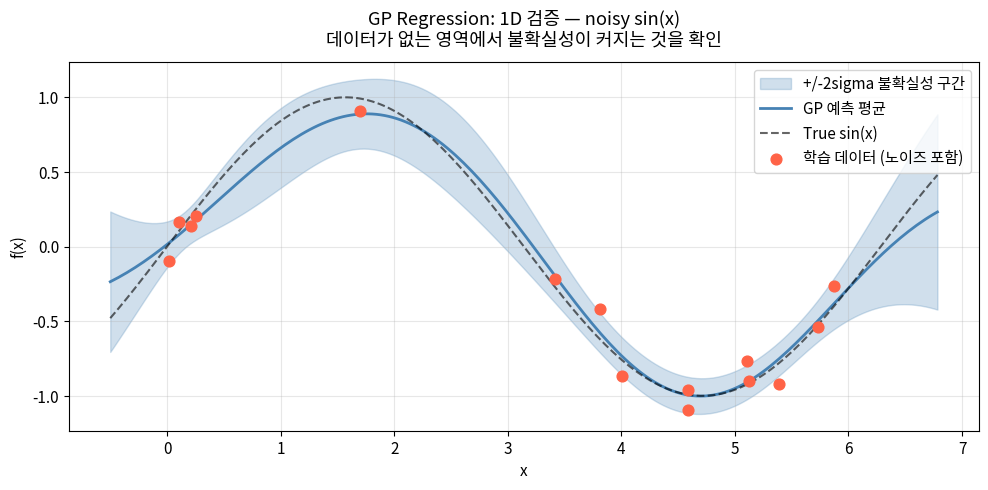
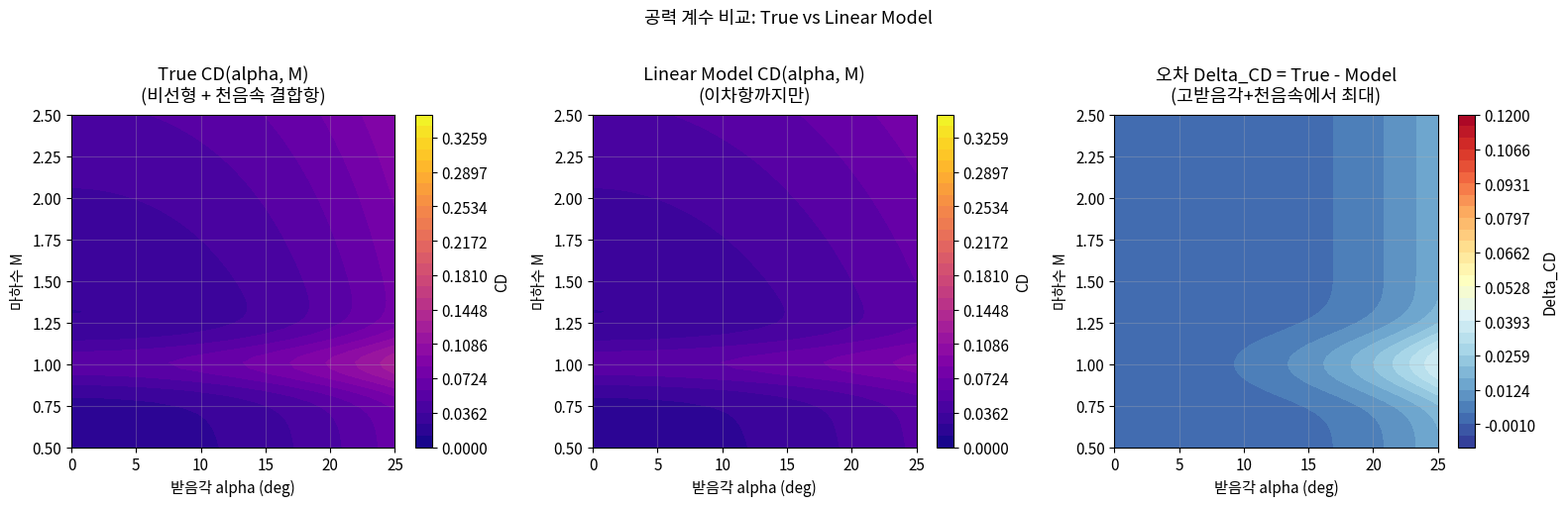
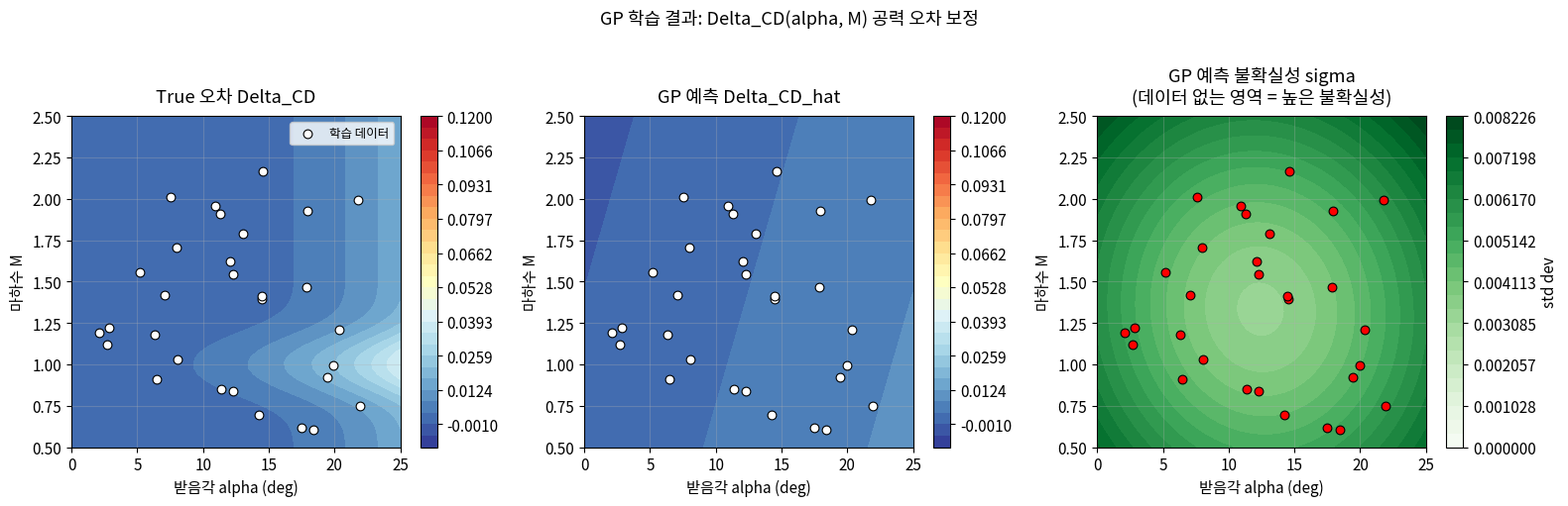
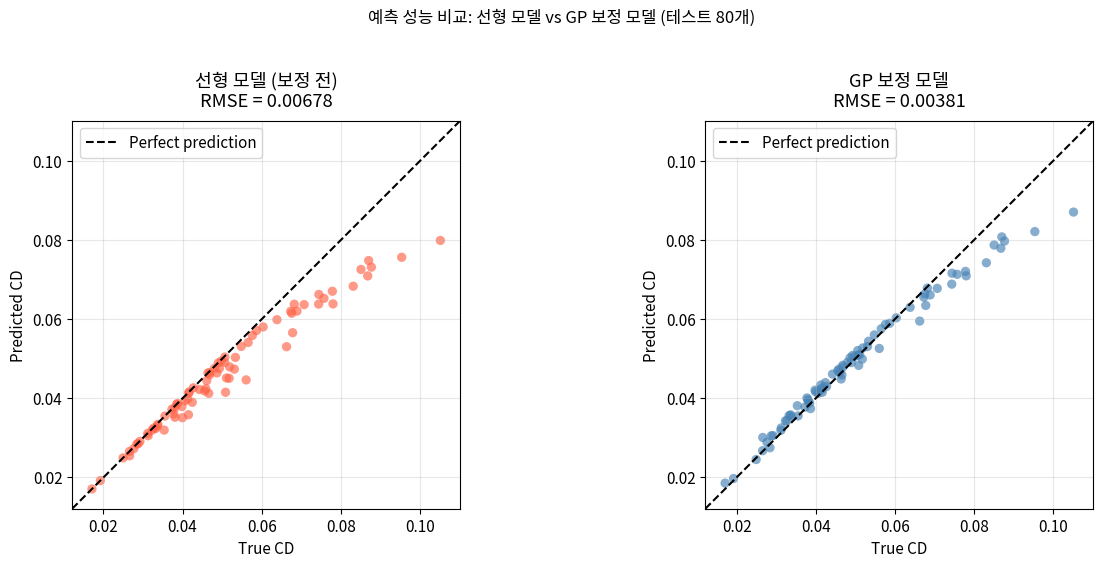
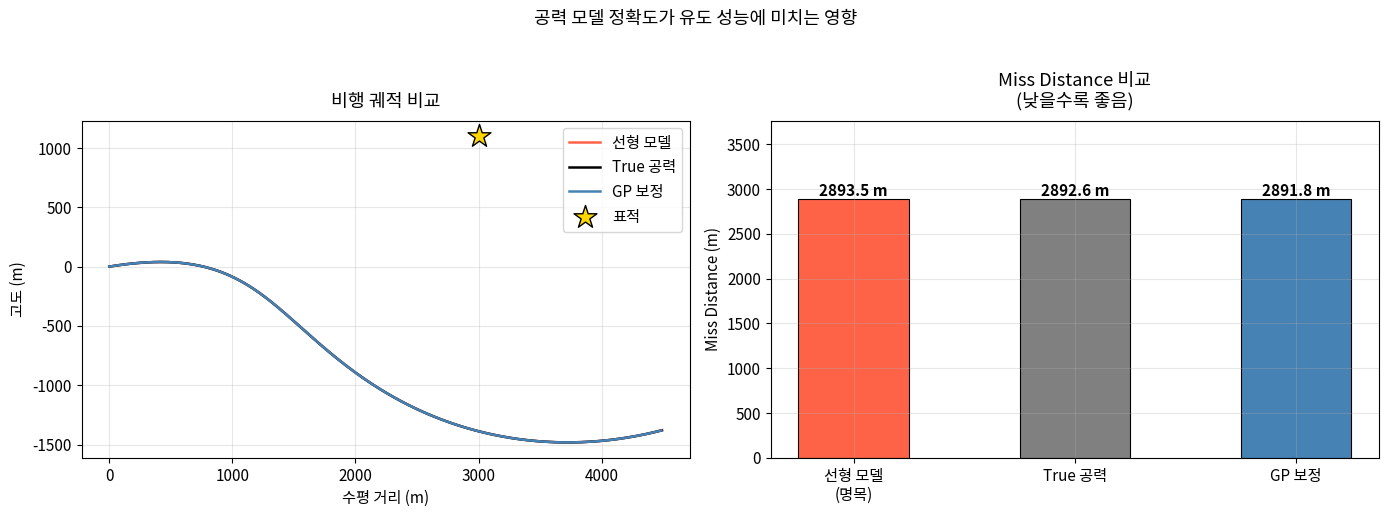

Generate these figures, in order, with matplotlib:
# ============================================================
# GP from scratch — scikit-learn 없이 직접 구현해서 원리 이해
# Implementing GP from scratch using only numpy/scipy
# ============================================================

import numpy as np
import matplotlib.pyplot as plt
from scipy.optimize import minimize

plt.rcParams.update({
    'figure.dpi': 120,
    'font.size': 11,
    'axes.grid': True,
    'grid.alpha': 0.3,
})

# ── Kernel Functions ─────────────────────────────────────────

def rbf_kernel(X1, X2, length_scale=1.0, signal_var=1.0):
    """RBF (Squared Exponential) kernel.
    k(x, x') = sigma_f^2 * exp(-||x-x'||^2 / (2*l^2))
    """
    X1 = np.atleast_2d(X1)
    X2 = np.atleast_2d(X2)
    diff = X1[:, np.newaxis, :] - X2[np.newaxis, :, :]  # (n1, n2, d)
    sq_dist = np.sum(diff**2, axis=-1)                   # (n1, n2)
    return signal_var * np.exp(-0.5 * sq_dist / length_scale**2)


def matern52_kernel(X1, X2, length_scale=1.0, signal_var=1.0):
    """Matern 5/2 kernel — less smooth than RBF, often better for physical systems."""
    X1 = np.atleast_2d(X1)
    X2 = np.atleast_2d(X2)
    diff = X1[:, np.newaxis, :] - X2[np.newaxis, :, :]
    r = np.sqrt(np.sum(diff**2, axis=-1) + 1e-12)
    sqrt5_r_l = np.sqrt(5) * r / length_scale
    return signal_var * (1 + sqrt5_r_l + 5*r**2/(3*length_scale**2)) * np.exp(-sqrt5_r_l)


# ── GP Class ─────────────────────────────────────────────────

class GaussianProcess:
    """Gaussian Process Regressor — numpy only, no scikit-learn."""

    def __init__(self, kernel='rbf', length_scale=1.0, signal_var=1.0, noise_var=1e-3):
        self.kernel_name  = kernel
        self.length_scale = length_scale
        self.signal_var   = signal_var
        self.noise_var    = noise_var
        self.X_train = None
        self.y_train = None
        self.K_inv   = None
        self.alpha   = None

    def _kernel(self, X1, X2):
        if self.kernel_name == 'rbf':
            return rbf_kernel(X1, X2, self.length_scale, self.signal_var)
        elif self.kernel_name == 'matern52':
            return matern52_kernel(X1, X2, self.length_scale, self.signal_var)
        else:
            raise ValueError(f'Unknown kernel: {self.kernel_name}')

    def fit(self, X_train, y_train):
        """Compute and cache (K + sigma_n^2 * I)^{-1} for fast prediction."""
        self.X_train = np.atleast_2d(X_train)
        self.y_train = np.asarray(y_train).ravel()
        n = len(self.y_train)
        K = self._kernel(self.X_train, self.X_train)
        K_noisy = K + self.noise_var * np.eye(n)
        try:
            L = np.linalg.cholesky(K_noisy)
            self.K_inv = np.linalg.solve(L.T, np.linalg.solve(L, np.eye(n)))
        except np.linalg.LinAlgError:
            self.K_inv = np.linalg.inv(K_noisy + 1e-6 * np.eye(n))
        self.alpha = self.K_inv @ self.y_train
        return self

    def predict(self, X_test, return_std=True):
        """GP posterior prediction. Returns: mean, std (if return_std=True)"""
        X_test  = np.atleast_2d(X_test)
        K_star  = self._kernel(X_test, self.X_train)   # (n_test, n_train)
        K_ss    = self._kernel(X_test, X_test)          # (n_test, n_test)
        mu_star = K_star @ self.alpha
        if return_std:
            cov_star = K_ss - K_star @ self.K_inv @ K_star.T
            var_star = np.maximum(np.diag(cov_star), 0.0)
            return mu_star, np.sqrt(var_star)
        return mu_star

    def log_marginal_likelihood(self, params=None):
        """Compute log p(y | X, theta) for hyperparameter optimization."""
        if params is not None:
            self.length_scale = np.exp(params[0])
            self.signal_var   = np.exp(params[1])
            self.noise_var    = np.exp(params[2])
            self.fit(self.X_train, self.y_train)
        n = len(self.y_train)
        K = self._kernel(self.X_train, self.X_train)
        K_noisy = K + self.noise_var * np.eye(n)
        try:
            L = np.linalg.cholesky(K_noisy)
            log_det = 2 * np.sum(np.log(np.diag(L)))
            alpha_v = np.linalg.solve(L.T, np.linalg.solve(L, self.y_train))
        except np.linalg.LinAlgError:
            return -1e10
        return (-0.5 * self.y_train @ alpha_v
                - 0.5 * log_det
                - 0.5 * n * np.log(2 * np.pi))

    def optimize_hyperparams(self, n_restarts=5):
        """Optimize hyperparameters by maximizing log marginal likelihood."""
        best_lml, best_params = -np.inf, None
        rng = np.random.default_rng(42)

        def neg_lml(log_params):
            return -self.log_marginal_likelihood(log_params)

        for _ in range(n_restarts):
            x0 = rng.uniform(low=[-2, -2, -4], high=[2, 2, -1])
            result = minimize(neg_lml, x0, method='L-BFGS-B',
                              bounds=[(-3, 3), (-3, 3), (-8, 0)])
            if result.success and -result.fun > best_lml:
                best_lml   = -result.fun
                best_params = result.x

        if best_params is not None:
            self.length_scale = np.exp(best_params[0])
            self.signal_var   = np.exp(best_params[1])
            self.noise_var    = np.exp(best_params[2])
            self.fit(self.X_train, self.y_train)
            print(f'Optimized: length_scale={self.length_scale:.4f}, '
                  f'signal_var={self.signal_var:.4f}, noise_var={self.noise_var:.6f}')
        return self


# ── 1D 검증 예제: noisy sin(x) 피팅 ─────────────────────────
print('=' * 55)
print('1D 검증: noisy sin(x) 피팅')
print('GP from scratch — numpy only')
print('=' * 55)

rng = np.random.default_rng(0)
X_1d = rng.uniform(0, 2*np.pi, size=15).reshape(-1, 1)
y_1d = np.sin(X_1d.ravel()) + rng.normal(0, 0.15, size=15)

X_test_1d = np.linspace(-0.5, 2*np.pi + 0.5, 200).reshape(-1, 1)

gp_1d = GaussianProcess(kernel='rbf', length_scale=1.0, signal_var=1.0, noise_var=0.02)
gp_1d.fit(X_1d, y_1d)
gp_1d.optimize_hyperparams(n_restarts=8)

mu, sigma = gp_1d.predict(X_test_1d)

fig, ax = plt.subplots(figsize=(10, 5))
ax.fill_between(X_test_1d.ravel(),
                mu - 2*sigma, mu + 2*sigma,
                alpha=0.25, color='steelblue', label='+/-2sigma 불확실성 구간')
ax.plot(X_test_1d, mu, color='steelblue', lw=2, label='GP 예측 평균')
ax.plot(X_test_1d, np.sin(X_test_1d), 'k--', lw=1.5, alpha=0.6, label='True sin(x)')
ax.scatter(X_1d, y_1d, c='tomato', s=60, zorder=5, label='학습 데이터 (노이즈 포함)')
ax.set_xlabel('x')
ax.set_ylabel('f(x)')
ax.set_title('GP Regression: 1D 검증 — noisy sin(x)\n'
             '데이터가 없는 영역에서 불확실성이 커지는 것을 확인', pad=12)
ax.legend(loc='upper right')
plt.tight_layout()
plt.show()

print('\n핵심 관찰:')
print('  - 데이터가 있는 영역: 예측 정확, 불확실성 낮음')
print('  - 데이터 밖 외삽 영역: 불확실성이 급격히 증가')
print('  -> 이 특성이 공학적으로 매우 유용함 (보수적 설계 가능)')

# ============================================================
# 공력 모델 생성 — True (nonlinear) vs Model (linear approx)
# ============================================================

def cd_base(mach):
    """Base drag as function of Mach — transonic bump near M=1."""
    cd0 = 0.015 + 0.005 * mach**2
    transonic_bump = 0.035 * np.exp(-((mach - 1.0) / 0.15)**2)
    return cd0 + transonic_bump


def cd_true(alpha_deg, mach):
    """True CD: nonlinear — includes high-order AoA and transonic-AoA coupling."""
    alpha_rad = np.deg2rad(alpha_deg)
    cd0   = cd_base(mach)
    cd_q  = 0.18 * alpha_rad**2
    cd_4  = 0.45 * alpha_rad**4
    cd_tc = 0.12 * alpha_rad**2 * np.exp(-((mach - 1.0) / 0.2)**2)
    return cd0 + cd_q + cd_4 + cd_tc


def cd_model(alpha_deg, mach):
    """Linear aero model — quadratic AoA only, no transonic coupling."""
    alpha_rad = np.deg2rad(alpha_deg)
    return cd_base(mach) + 0.18 * alpha_rad**2


# Grid for visualization
alpha_grid = np.linspace(0, 25, 60)
mach_grid  = np.linspace(0.5, 2.5, 60)
A, M = np.meshgrid(alpha_grid, mach_grid)

CD_true_grid  = cd_true(A, M)
CD_model_grid = cd_model(A, M)
CD_error      = CD_true_grid - CD_model_grid

# ── Plot ─────────────────────────────────────────────────────
fig, axes = plt.subplots(1, 3, figsize=(16, 5))
levels_cd  = np.linspace(0, 0.35, 30)
levels_err = np.linspace(-0.01, 0.12, 30)

c0 = axes[0].contourf(A, M, CD_true_grid,  levels=levels_cd, cmap='plasma')
axes[0].set_title('True CD(alpha, M)\n(비선형 + 천음속 결합항)', pad=10)
axes[0].set_xlabel('받음각 alpha (deg)')
axes[0].set_ylabel('마하수 M')
plt.colorbar(c0, ax=axes[0], label='CD')

c1 = axes[1].contourf(A, M, CD_model_grid, levels=levels_cd, cmap='plasma')
axes[1].set_title('Linear Model CD(alpha, M)\n(이차항까지만)', pad=10)
axes[1].set_xlabel('받음각 alpha (deg)')
axes[1].set_ylabel('마하수 M')
plt.colorbar(c1, ax=axes[1], label='CD')

c2 = axes[2].contourf(A, M, CD_error, levels=levels_err, cmap='RdYlBu_r')
axes[2].set_title('오차 Delta_CD = True - Model\n(고받음각+천음속에서 최대)', pad=10)
axes[2].set_xlabel('받음각 alpha (deg)')
axes[2].set_ylabel('마하수 M')
plt.colorbar(c2, ax=axes[2], label='Delta_CD')

plt.suptitle('공력 계수 비교: True vs Linear Model', fontsize=13, y=1.01)
plt.tight_layout()
plt.show()

max_idx = CD_error.ravel().argmax()
print(f'최대 오차: {CD_error.max():.4f}  '
      f'(alpha={A.ravel()[max_idx]:.1f} deg, M={M.ravel()[max_idx]:.2f})')
print(f'RMSE (전 영역): {np.sqrt(np.mean(CD_error**2)):.4f}')
print()
print('관찰: 선형 모델은 고받음각(alpha>15deg) + 천음속(M~1) 영역에서 오차 집중')

# 학습 데이터 샘플링 (비행시험 포인트 시뮬레이션)
alpha_scale = 25.0
mach_scale  = 2.5
rng_data = np.random.default_rng(7)
n_train  = 30
noise_std = 0.003
alpha_tr = rng_data.uniform(2, 22, n_train)
mach_tr  = rng_data.uniform(0.6, 2.2, n_train)
delta_cd_tr = (cd_true(alpha_tr, mach_tr)
               - cd_model(alpha_tr, mach_tr)
               + rng_data.normal(0, noise_std, n_train))

print(f'\n학습 데이터 수: {n_train}개 (측정 노이즈 sigma={noise_std})')
print('(실제 비행시험에서는 이보다 훨씬 적을 수 있음 — GP의 데이터 효율성이 중요)')

# ============================================================
# GP 학습 — 공력 오차 Delta_CD(alpha, M) 학습
# ============================================================

# 입력 정규화 (중요: 두 입력의 스케일이 다름)
X_train_gp = np.column_stack([
    alpha_tr / alpha_scale,
    mach_tr  / mach_scale
])
y_train_gp = delta_cd_tr

print('GP 학습 중...')
print('(하이퍼파라미터 최적화: log marginal likelihood 최대화)')

gp_aero = GaussianProcess(kernel='matern52',
                           length_scale=0.3,
                           signal_var=0.01,
                           noise_var=noise_std**2)
gp_aero.fit(X_train_gp, y_train_gp)
gp_aero.optimize_hyperparams(n_restarts=10)

# 예측: 전체 (alpha, M) 그리드
X_grid_gp = np.column_stack([
    A.ravel() / alpha_scale,
    M.ravel() / mach_scale
])
mu_grid, sigma_grid = gp_aero.predict(X_grid_gp)
mu_grid    = mu_grid.reshape(A.shape)
sigma_grid = sigma_grid.reshape(A.shape)

# ── Plot: True error vs GP prediction ────────────────────────
fig, axes = plt.subplots(1, 3, figsize=(16, 5))

c0 = axes[0].contourf(A, M, CD_error, levels=levels_err, cmap='RdYlBu_r')
axes[0].scatter(alpha_tr, mach_tr, c='white', s=40,
                edgecolors='k', lw=0.8, zorder=5, label='학습 데이터')
axes[0].set_title('True 오차 Delta_CD', pad=10)
axes[0].set_xlabel('받음각 alpha (deg)')
axes[0].set_ylabel('마하수 M')
axes[0].legend(fontsize=9)
plt.colorbar(c0, ax=axes[0])

c1 = axes[1].contourf(A, M, mu_grid, levels=levels_err, cmap='RdYlBu_r')
axes[1].scatter(alpha_tr, mach_tr, c='white', s=40,
                edgecolors='k', lw=0.8, zorder=5)
axes[1].set_title('GP 예측 Delta_CD_hat', pad=10)
axes[1].set_xlabel('받음각 alpha (deg)')
axes[1].set_ylabel('마하수 M')
plt.colorbar(c1, ax=axes[1])

sigma_max = float(sigma_grid.max())
c2 = axes[2].contourf(A, M, sigma_grid,
                       levels=np.linspace(0, sigma_max, 25),
                       cmap='Greens')
axes[2].scatter(alpha_tr, mach_tr, c='red', s=40,
                edgecolors='k', lw=0.8, zorder=5)
axes[2].set_title('GP 예측 불확실성 sigma\n(데이터 없는 영역 = 높은 불확실성)', pad=10)
axes[2].set_xlabel('받음각 alpha (deg)')
axes[2].set_ylabel('마하수 M')
plt.colorbar(c2, ax=axes[2], label='std dev')

plt.suptitle('GP 학습 결과: Delta_CD(alpha, M) 공력 오차 보정', fontsize=13, y=1.01)
plt.tight_layout()
plt.show()

gp_residual = CD_error - mu_grid
rmse_before = np.sqrt(np.mean(CD_error**2))
rmse_after  = np.sqrt(np.mean(gp_residual**2))
print('\n--- GP 예측 성능 (전체 그리드) ---')
print(f'True 오차  RMSE (보정 전): {rmse_before:.5f}')
print(f'GP 잔차    RMSE (보정 후): {rmse_after:.5f}')
print(f'개선율: {(1 - rmse_after/rmse_before)*100:.1f}%')

# ============================================================
# 테스트 포인트에서 성능 비교
# Compare: Model only vs Model + GP correction
# ============================================================

rng_test = np.random.default_rng(99)
n_test   = 80
alpha_test = rng_test.uniform(0, 25, n_test)
mach_test  = rng_test.uniform(0.5, 2.5, n_test)

cd_true_test  = cd_true(alpha_test, mach_test)
cd_model_test = cd_model(alpha_test, mach_test)

X_test_gp = np.column_stack([alpha_test / alpha_scale, mach_test / mach_scale])
delta_gp, delta_sigma = gp_aero.predict(X_test_gp)
cd_corrected_test = cd_model_test + delta_gp

rmse_model     = np.sqrt(np.mean((cd_model_test     - cd_true_test)**2))
rmse_corrected = np.sqrt(np.mean((cd_corrected_test - cd_true_test)**2))

print('=' * 45)
print(f'Model only  RMSE : {rmse_model:.5f}')
print(f'GP corrected RMSE: {rmse_corrected:.5f}')
print(f'개선율           : {(1-rmse_corrected/rmse_model)*100:.1f}%')
print('=' * 45)

fig, axes = plt.subplots(1, 2, figsize=(13, 5.5))
cd_lo = min(cd_true_test.min(), cd_model_test.min()) - 0.005
cd_hi = max(cd_true_test.max(), cd_model_test.max()) + 0.005
cd_range = [cd_lo, cd_hi]

for ax, pred, label, color in zip(
        axes,
        [cd_model_test, cd_corrected_test],
        ['선형 모델 (보정 전)', 'GP 보정 모델'],
        ['tomato', 'steelblue']):
    ax.scatter(cd_true_test, pred, c=color, alpha=0.65, s=45, edgecolors='none')
    ax.plot(cd_range, cd_range, 'k--', lw=1.5, label='Perfect prediction')
    ax.set_xlim(cd_range); ax.set_ylim(cd_range)
    ax.set_xlabel('True CD'); ax.set_ylabel('Predicted CD')
    ax.set_aspect('equal')
    rmse = np.sqrt(np.mean((pred - cd_true_test)**2))
    ax.set_title(f'{label}\nRMSE = {rmse:.5f}', pad=10)
    ax.legend()

plt.suptitle('예측 성능 비교: 선형 모델 vs GP 보정 모델 (테스트 80개)', fontsize=12, y=1.02)
plt.tight_layout()
plt.show()

high_aoa   = alpha_test > 15
transonic  = (mach_test > 0.85) & (mach_test < 1.2)
rmse_m_ha  = np.sqrt(np.mean((cd_model_test[high_aoa]     - cd_true_test[high_aoa])**2))
rmse_c_ha  = np.sqrt(np.mean((cd_corrected_test[high_aoa] - cd_true_test[high_aoa])**2))
rmse_m_ts  = np.sqrt(np.mean((cd_model_test[transonic]     - cd_true_test[transonic])**2))
rmse_c_ts  = np.sqrt(np.mean((cd_corrected_test[transonic] - cd_true_test[transonic])**2))

print('\n--- 구간별 RMSE ---')
print(f'고받음각 (alpha>15 deg): Model={rmse_m_ha:.5f} -> GP={rmse_c_ha:.5f}  '
      f'({(1-rmse_c_ha/rmse_m_ha)*100:.0f}% 개선)')
print(f'천음속 (0.85<M<1.2)   : Model={rmse_m_ts:.5f} -> GP={rmse_c_ts:.5f}  '
      f'({(1-rmse_c_ts/rmse_m_ts)*100:.0f}% 개선)')

# ============================================================
# 간략화된 2D PN 유도 시뮬레이션
# 공력 모델 차이가 miss distance에 미치는 영향
# ============================================================

def run_engagement(aero_mode='nominal', gp=None,
                   a_scale=25.0, m_scale=2.5):
    """
    Simplified 2D point-mass PN engagement.
    aero_mode: 'nominal' | 'true' | 'gp_corrected'
    """
    g, rho, Sref, mass = 9.81, 0.9, 0.025, 50.0
    N_pn, a_sound = 4.0, 340.0
    x0, y0   = 0.0, 0.0
    vx0, vy0 = 480.0, 80.0
    xt, yt   = 3000.0, 1100.0
    dt, tmax = 0.002, 10.0
    N = int(tmax / dt)

    state = np.array([x0, y0, vx0, vy0])
    history = [state.copy()]

    def get_cd(alpha_deg, mach_val, mode):
        if mode == 'nominal':
            return cd_model(alpha_deg, mach_val)
        elif mode == 'true':
            return cd_true(alpha_deg, mach_val)
        else:  # gp_corrected
            cd_m = cd_model(alpha_deg, mach_val)
            x_in = np.array([[alpha_deg / a_scale, mach_val / m_scale]])
            delta, _ = gp.predict(x_in)
            return cd_m + float(delta[0])

    miss, t_impact = None, tmax

    for i in range(N):
        x, y, vx, vy = state
        rx, ry = xt - x, yt - y
        R = np.sqrt(rx**2 + ry**2)
        if R < 5.0:
            miss, t_impact = R, i * dt
            break

        V = np.sqrt(vx**2 + vy**2) + 1e-9
        lam_dot = (vx * ry - vy * rx) / R**2
        Vc = -(vx * rx + vy * ry) / R
        a_cmd = np.clip(N_pn * Vc * lam_dot, -40*g, 40*g)

        q_dyn    = 0.5 * rho * V**2
        cn_alpha = 10.0
        alpha_cmd_rad = np.clip(
            a_cmd * mass / (q_dyn * Sref * cn_alpha + 1e-9),
            -np.deg2rad(25), np.deg2rad(25))
        alpha_deg = abs(np.rad2deg(alpha_cmd_rad))
        mach_now  = V / a_sound

        CD      = get_cd(alpha_deg, mach_now, aero_mode)
        F_drag  = 0.5 * rho * V**2 * Sref * CD
        ax_drag = -F_drag / mass * (vx / V)
        ay_drag = -F_drag / mass * (vy / V) - g
        ax_lat  = -a_cmd * (vy / V)
        ay_lat  =  a_cmd * (vx / V)

        state = state + dt * np.array([vx, vy,
                                        ax_drag + ax_lat,
                                        ay_drag + ay_lat])
        history.append(state.copy())

    if miss is None:
        miss = np.sqrt((state[0]-xt)**2 + (state[1]-yt)**2)
    return np.array(history), miss, t_impact


print('시뮬레이션 실행 중...')
hist_nom,  miss_nom,  t_nom  = run_engagement('nominal')
hist_true, miss_true, t_true = run_engagement('true')
hist_gp,   miss_gp,   t_gp   = run_engagement(
    'gp_corrected', gp=gp_aero, a_scale=alpha_scale, m_scale=mach_scale)

print('\n' + '='*50)
print(f'{"케이스":<20}  {"Miss Distance":>14}  {"비행시간":>10}')
print('-'*50)
print(f'{"선형 모델 (명목)":<20}  {miss_nom:>12.2f} m  {t_nom:>8.3f} s')
print(f'{"True 비선형 공력":<20}  {miss_true:>12.2f} m  {t_true:>8.3f} s')
print(f'{"GP 보정 모델":<20}  {miss_gp:>12.2f} m  {t_gp:>8.3f} s')
print('='*50)

fig, axes = plt.subplots(1, 2, figsize=(14, 5))

ax = axes[0]
for hist, lbl, col in [(hist_nom,  '선형 모델', 'tomato'),
                        (hist_true, 'True 공력', 'k'),
                        (hist_gp,   'GP 보정',   'steelblue')]:
    ax.plot(hist[:, 0], hist[:, 1], color=col, lw=1.8, label=lbl)
ax.scatter([3000], [1100], marker='*', c='gold', s=300,
           edgecolors='k', zorder=5, label='표적')
ax.set_xlabel('수평 거리 (m)')
ax.set_ylabel('고도 (m)')
ax.set_title('비행 궤적 비교', pad=10)
ax.legend()

ax2 = axes[1]
cases  = ['선형 모델\n(명목)', 'True 공력', 'GP 보정']
misses = [miss_nom, miss_true, miss_gp]
colors = ['tomato', 'gray', 'steelblue']
bars = ax2.bar(cases, misses, color=colors, edgecolor='k', linewidth=0.8, width=0.5)
for bar, val in zip(bars, misses):
    ax2.text(bar.get_x() + bar.get_width()/2, bar.get_height() + 0.3,
             f'{val:.1f} m', ha='center', va='bottom', fontsize=11, fontweight='bold')
ax2.set_ylabel('Miss Distance (m)')
ax2.set_title('Miss Distance 비교\n(낮을수록 좋음)', pad=10)
ax2.set_ylim(0, max(misses) * 1.3)

plt.suptitle('공력 모델 정확도가 유도 성능에 미치는 영향', fontsize=13, y=1.02)
plt.tight_layout()
plt.show()

print(f'\nGP 보정으로 miss distance {miss_nom - miss_gp:+.2f} m 변화')
print('(공력 모델의 정확도가 종말 유도 정밀도에 직접 영향)')
